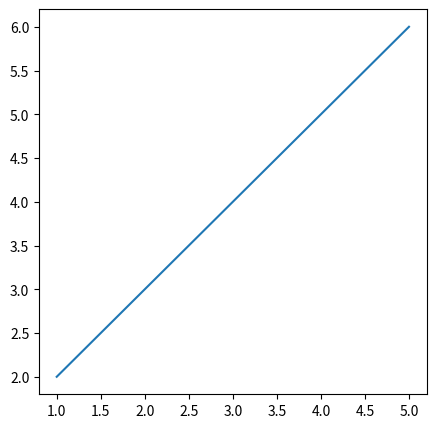

Reproduce this figure in Python.
from matplotlib import pyplot as plt

x = [1,2,3,4,5]
y = [2,3,4,5,6]

fig1 = plt.figure(figsize=(5,5))
plt.plot(x,y)
plt.show()